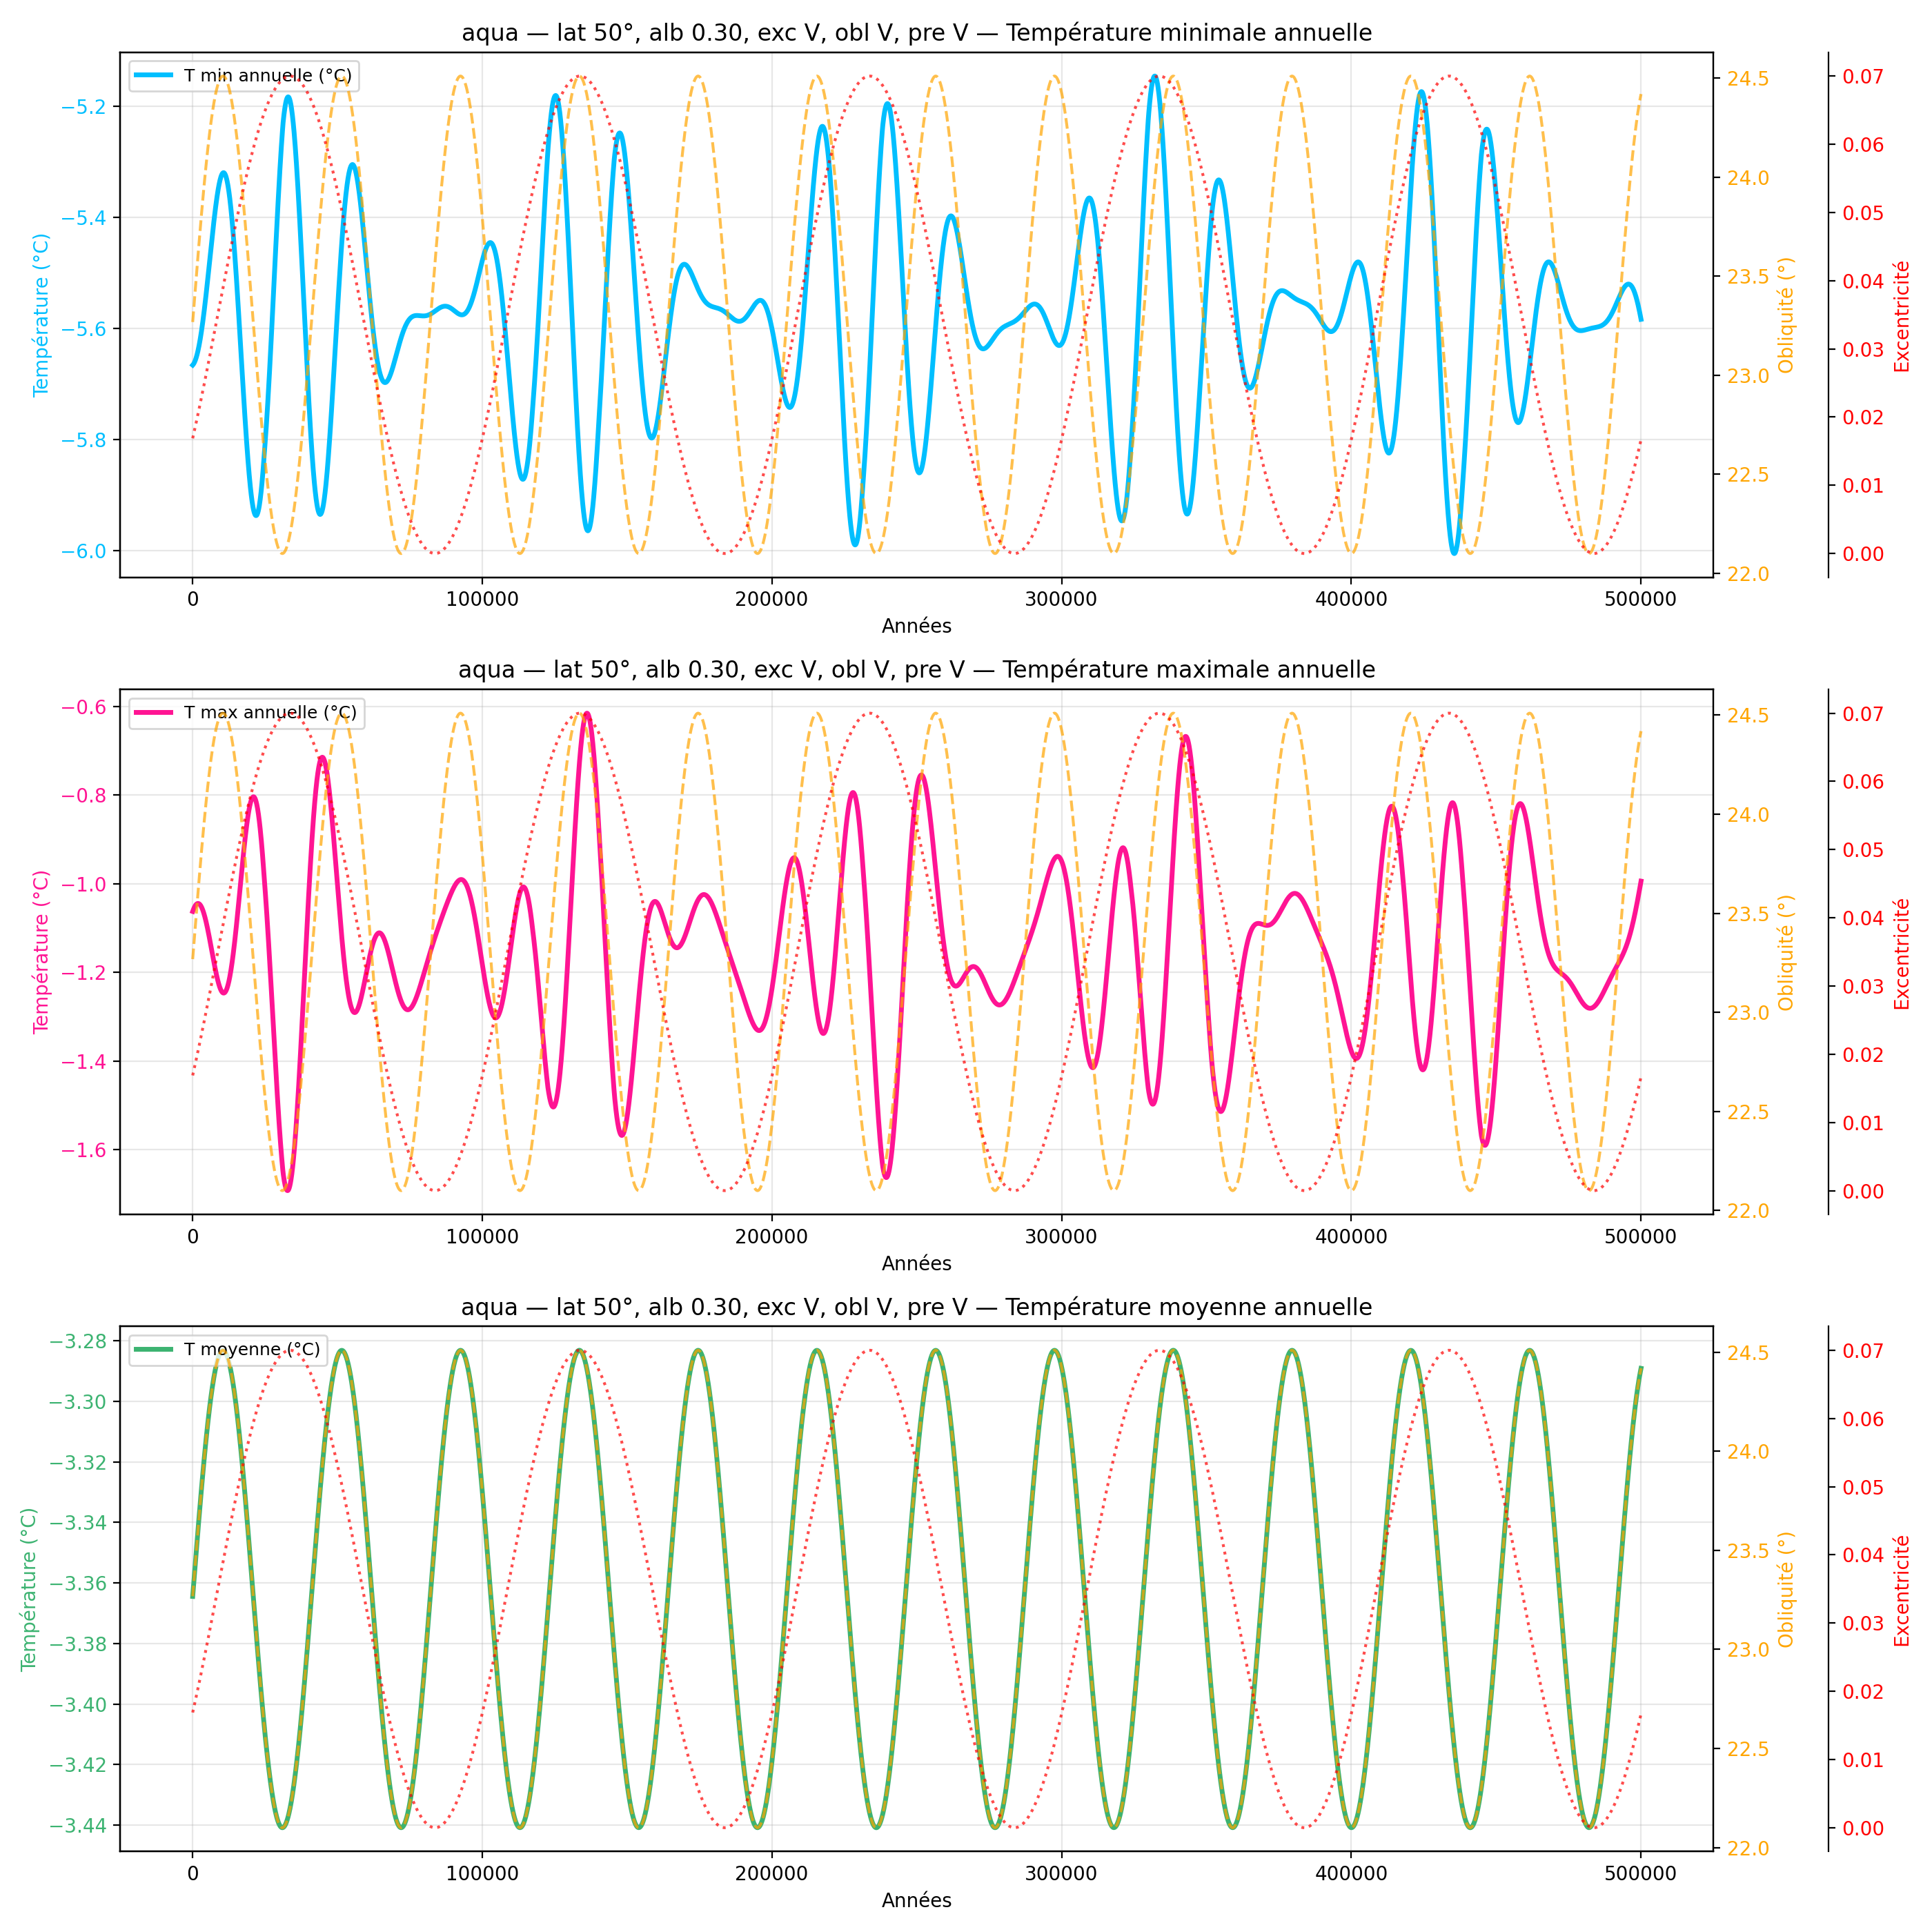

The table this chart was drawn from, first rows:
year, mean_C_degC, max_C_degC, min_C_degC
100, -3.364, -1.063, -5.666
200, -3.363, -1.061, -5.666
300, -3.362, -1.059, -5.665
400, -3.361, -1.057, -5.664
500, -3.36, -1.056, -5.663
600, -3.358, -1.054, -5.662
700, -3.357, -1.053, -5.661
800, -3.356, -1.052, -5.66
900, -3.355, -1.051, -5.659
1000, -3.354, -1.049, -5.658
1100, -3.352, -1.049, -5.656
1200, -3.351, -1.048, -5.655
1300, -3.35, -1.047, -5.653
1400, -3.349, -1.046, -5.651
1500, -3.348, -1.046, -5.649
1600, -3.346, -1.045, -5.648
1700, -3.345, -1.045, -5.645
1800, -3.344, -1.045, -5.643
1900, -3.343, -1.045, -5.641
2000, -3.342, -1.045, -5.639
2100, -3.341, -1.045, -5.636
2200, -3.339, -1.045, -5.634
2300, -3.338, -1.045, -5.631
2400, -3.337, -1.046, -5.628
2500, -3.336, -1.046, -5.625
2600, -3.335, -1.047, -5.622
2700, -3.334, -1.048, -5.619
2800, -3.333, -1.049, -5.616
2900, -3.331, -1.05, -5.613
3000, -3.33, -1.051, -5.61
3100, -3.329, -1.052, -5.606
3200, -3.328, -1.054, -5.603
3300, -3.327, -1.055, -5.599
3400, -3.326, -1.057, -5.595
3500, -3.325, -1.058, -5.592
3600, -3.324, -1.06, -5.588
3700, -3.323, -1.062, -5.584
3800, -3.322, -1.064, -5.58
3900, -3.321, -1.066, -5.576
4000, -3.32, -1.068, -5.571
4100, -3.319, -1.07, -5.567
4200, -3.318, -1.073, -5.563
4300, -3.317, -1.075, -5.558
4400, -3.316, -1.077, -5.554
4500, -3.315, -1.08, -5.549
4600, -3.314, -1.083, -5.545
4700, -3.313, -1.085, -5.54
4800, -3.312, -1.088, -5.535
4900, -3.311, -1.091, -5.531
5000, -3.31, -1.094, -5.526
5100, -3.309, -1.097, -5.521
5200, -3.308, -1.1, -5.516
5300, -3.307, -1.103, -5.511
5400, -3.306, -1.107, -5.506
5500, -3.306, -1.11, -5.501
5600, -3.305, -1.113, -5.496
5700, -3.304, -1.116, -5.491
5800, -3.303, -1.12, -5.486
5900, -3.302, -1.123, -5.481
6000, -3.302, -1.127, -5.476
... 4,940 more rows
